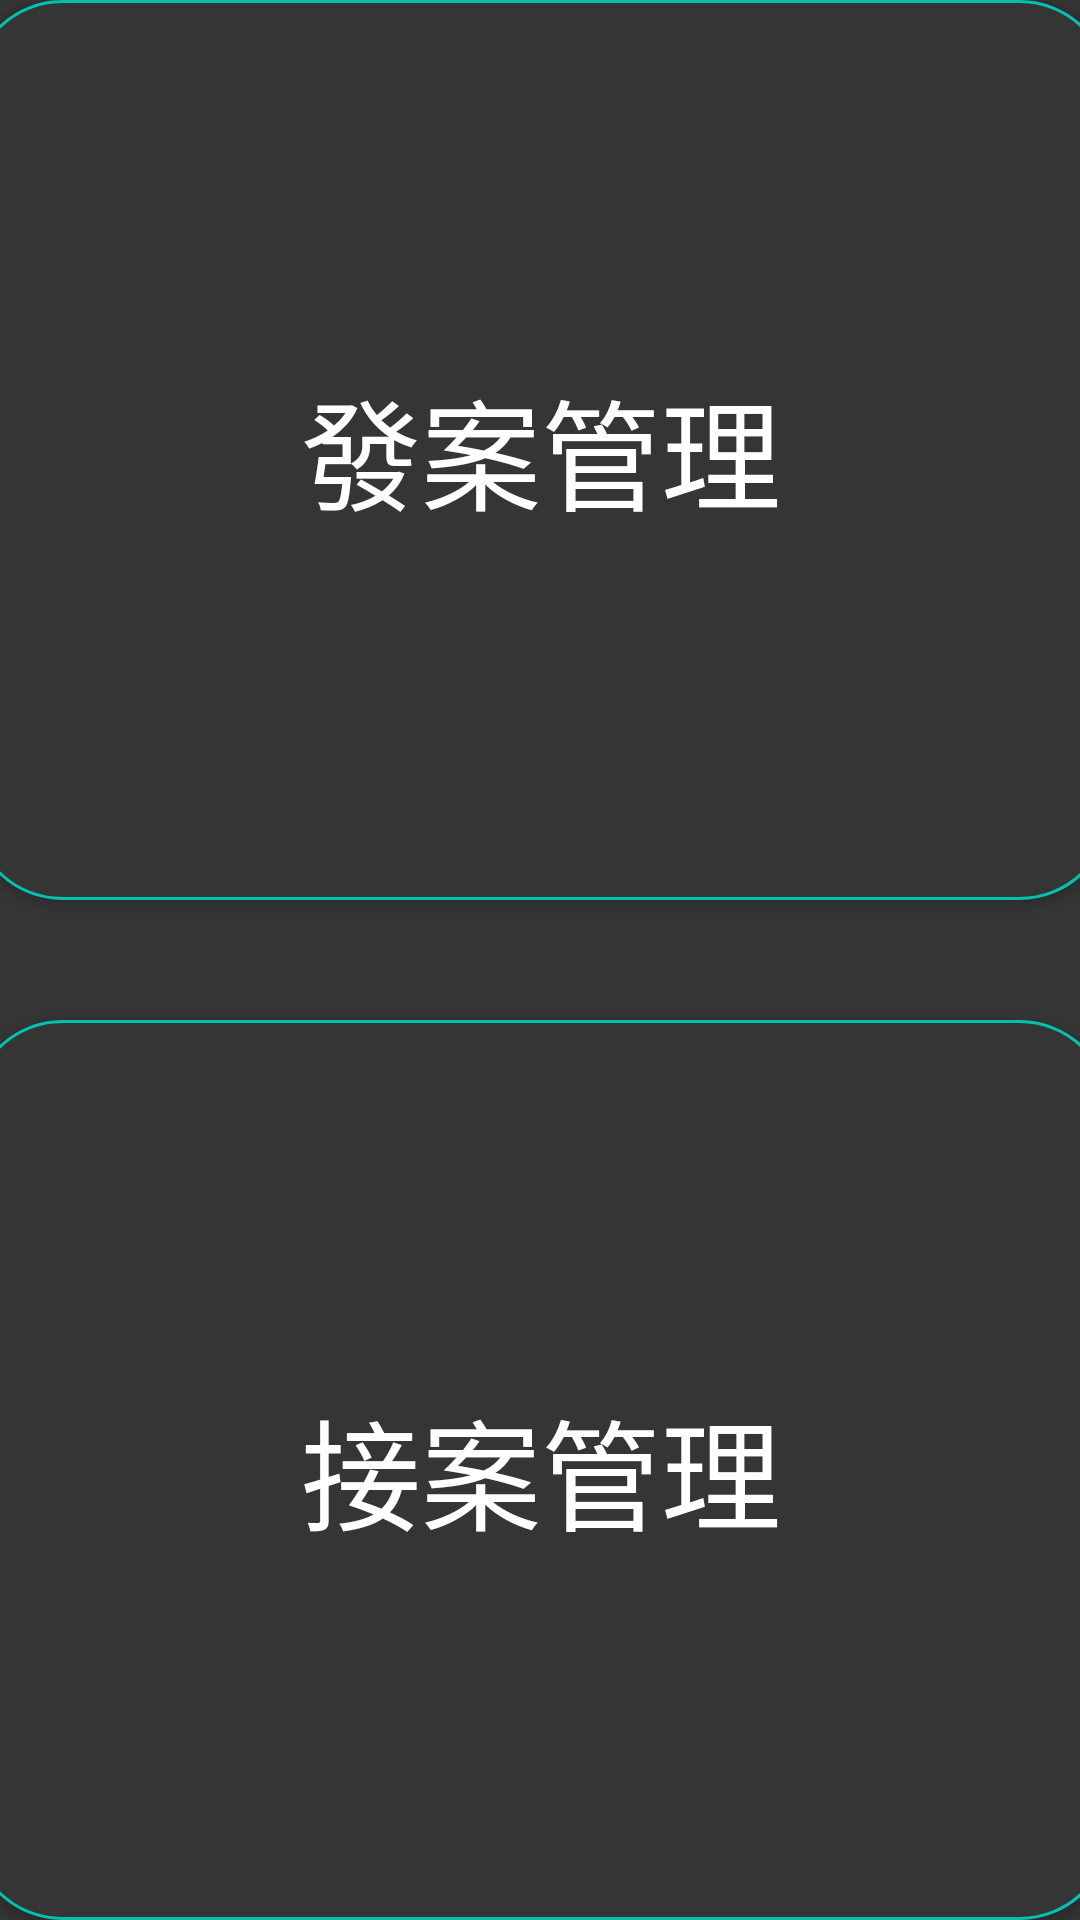

The Android layout XML behind this screen, and the referenced resources:
<!-- AndroidManifest.xml: application theme AppTheme -->
<!-- res/layout/activity_soldier.xml -->
<?xml version="1.0" encoding="utf-8"?>
<androidx.constraintlayout.widget.ConstraintLayout xmlns:android="http://schemas.android.com/apk/res/android"
    xmlns:app="http://schemas.android.com/apk/res-auto"
    xmlns:tools="http://schemas.android.com/tools"
    android:layout_width="match_parent"
    android:layout_height="match_parent"
    tools:context=".soldierManager.SoldierActivity"
    android:background="@color/mainBackground">

    <Button
        android:id="@+id/btn_goto_postactivity"
        android:layout_width="380dp"
        android:layout_height="300dp"
        android:textColor="@color/white"
        android:gravity="center"
        android:text="發案管理"
        android:textSize="40sp"
        android:background="@drawable/shape_button"

        android:layout_margin="20dp"
        app:layout_constraintTop_toTopOf="parent"
        app:layout_constraintBottom_toTopOf="@id/btn_goto_takecase_activity"
        app:layout_constraintStart_toStartOf="parent"
        app:layout_constraintEnd_toEndOf="parent" />

    <Button
        android:id="@+id/btn_goto_takecase_activity"
        android:layout_width="380dp"
        android:layout_height="300dp"
        android:textColor="@color/white"
        android:gravity="center"
        android:text="接案管理"
        android:textSize="40sp"
        android:background="@drawable/shape_button"

        android:layout_margin="20dp"
        app:layout_constraintTop_toBottomOf="@id/btn_goto_postactivity"
        app:layout_constraintBottom_toBottomOf="parent"
        app:layout_constraintStart_toStartOf="parent"
        app:layout_constraintEnd_toEndOf="parent"/>

</androidx.constraintlayout.widget.ConstraintLayout>
<!-- resources referenced by this layout -->
<resources>
  <color name="mainBackground">#353535</color>
  <color name="white">#ffffff</color>
  <!-- drawable shape_button (drawable) -->
  <?xml version="1.0" encoding="utf-8"?>
  <shape xmlns:android="http://schemas.android.com/apk/res/android">
      <stroke
          android:color="@color/buttonText"
          android:width="1dp"/>
      <solid
          android:color="@color/mainBackground"/>
      <corners
          android:radius="30dp"/>
  
  </shape>
  <style name="AppTheme" parent="Theme.AppCompat.Light.NoActionBar">
          
          <item name="colorPrimary">@color/colorPrimary</item>
          <item name="colorPrimaryDark">@color/mainBackground</item>
          <item name="colorAccent">@color/buttonText</item>
      </style>
  <color name="buttonText">#01C2B0</color>
  <color name="colorPrimary">#008577</color>
</resources>
